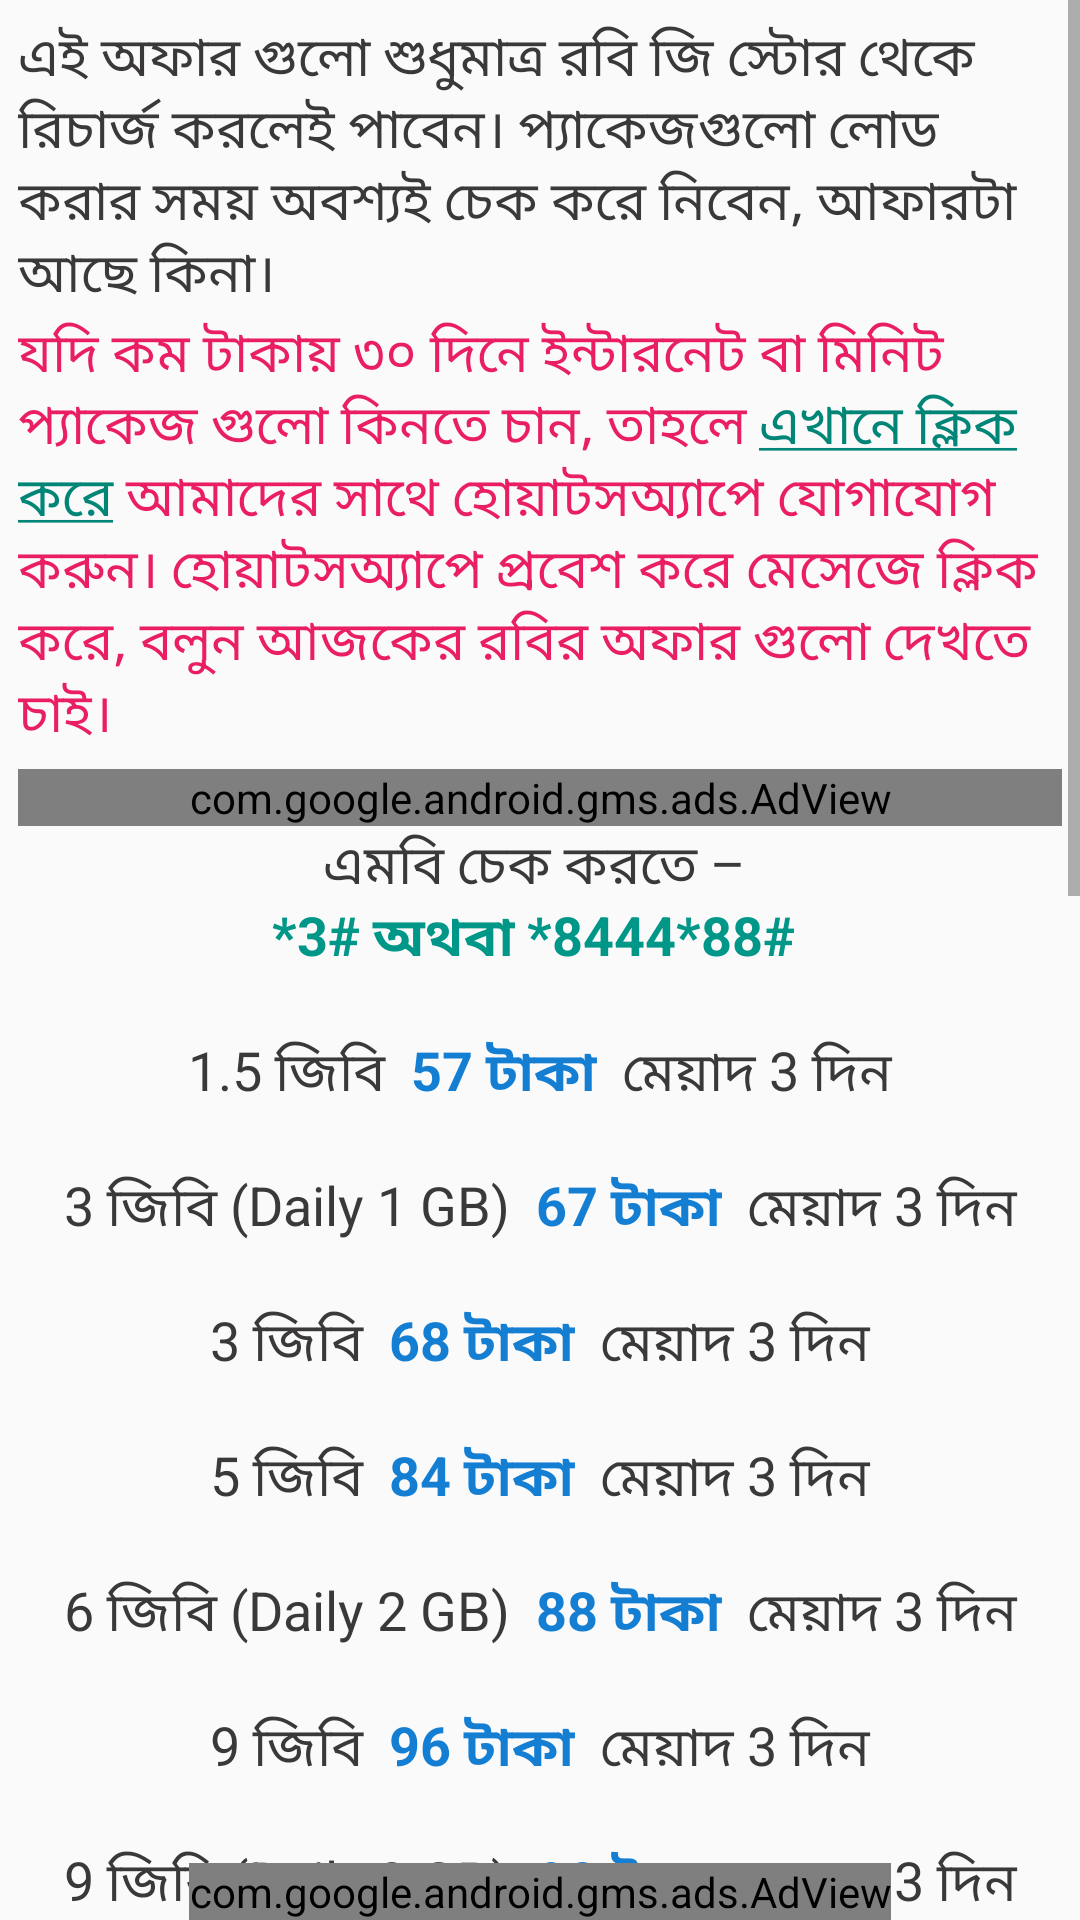

Android layout source for this screen:
<!-- AndroidManifest.xml: application theme Theme.RobiInternetOffer -->
<!-- res/layout/activity_robi_internet_recharge.xml -->
<?xml version="1.0" encoding="utf-8"?>
<RelativeLayout xmlns:android="http://schemas.android.com/apk/res/android"
    xmlns:app="http://schemas.android.com/apk/res-auto"
    xmlns:tools="http://schemas.android.com/tools"
    android:layout_width="match_parent"
    android:layout_height="match_parent"
    tools:context=".Robi_Internet_Recharge">


    <ScrollView
        android:layout_width="match_parent"
        android:layout_height="match_parent">
        <LinearLayout
            android:layout_width="match_parent"
            android:layout_margin="6dp"
            android:orientation="vertical"
            android:layout_height="match_parent">

            <TextView
                android:layout_width="match_parent"
                android:layout_height="wrap_content"
                android:text="@string/loadtext"
                android:textColor="#3A3838"
                android:textSize="18dp" />


            <TextView
                android:layout_width="match_parent"
                android:layout_height="wrap_content"
                android:text="@string/load"
                android:id="@+id/text2"
                android:textColor="#E91E63"
                android:textSize="18dp" />


            <com.google.android.gms.ads.AdView
                xmlns:ads="http://schemas.android.com/apk/res-auto"
                android:id="@+id/adView2"
                android:layout_width="match_parent"
                android:layout_height="wrap_content"
                android:layout_gravity="center"
                ads:adSize="LARGE_BANNER"
                android:layout_marginTop="5dp"
                ads:adUnitId="@string/banner6">
            </com.google.android.gms.ads.AdView>


            <TextView
                android:layout_width="match_parent"
                android:layout_height="wrap_content"
                android:text="@string/robi_internet_recharge"
                android:textAlignment="center"
                android:textColor="#3A3838"
                android:layout_marginBottom="100dp"
                android:textSize="18dp" />

        </LinearLayout>
    </ScrollView>

    <com.google.android.gms.ads.AdView
        xmlns:ads="http://schemas.android.com/apk/res-auto"
        android:id="@+id/adView"
        android:layout_width="wrap_content"
        android:layout_height="wrap_content"
        android:layout_centerHorizontal="true"
        android:layout_alignParentBottom="true"
        ads:adSize="SMART_BANNER"
        ads:adUnitId="@string/banner3">
    </com.google.android.gms.ads.AdView>

</RelativeLayout>
<!-- resources referenced by this layout -->
<resources>
  <string name="banner3">ca-app-pub-2518334745896640/9678715010</string>
  <string name="banner6">ca-app-pub-2518334745896640/3548420931</string>
  <string name="load">যদি কম টাকায় ৩০ দিনে ইন্টারনেট বা মিনিট প্যাকেজ গুলো কিনতে চান, তাহলে <a href="https://wa.me/8801813420461">এখানে ক্লিক করে</a> আমাদের সাথে হোয়াটসঅ্যাপে যোগাযোগ করুন। হোয়াটসঅ্যাপে প্রবেশ করে মেসেজে ক্লিক করে, বলুন আজকের রবির অফার গুলো দেখতে চাই। </string>
  <string name="loadtext">এই অফার গুলো শুধুমাত্র রবি জি স্টোর থেকে রিচার্জ করলেই পাবেন। প্যাকেজগুলো লোড করার সময় অবশ্যই চেক করে নিবেন, আফারটা আছে কিনা।</string>
  <string name="robi_internet_recharge">
          এমবি চেক করতে – <b><font color="#009688">\n *3# অথবা *8444*88# </font></b> \n\n
         1.5 জিবি <b><font color="#147ED3"> 57 টাকা </font></b> মেয়াদ 3 দিন \n\n
         3 জিবি (Daily 1 GB) <b><font color="#147ED3"> 67 টাকা </font></b> মেয়াদ 3 দিন \n\n
         3 জিবি <b><font color="#147ED3"> 68 টাকা </font></b> মেয়াদ 3 দিন \n\n
         5 জিবি <b><font color="#147ED3"> 84 টাকা </font></b> মেয়াদ 3 দিন \n\n
         6 জিবি (Daily 2 GB) <b><font color="#147ED3"> 88 টাকা </font></b> মেয়াদ 3 দিন \n\n
         9 জিবি <b><font color="#147ED3"> 96 টাকা </font></b> মেয়াদ 3 দিন \n\n
         9 জিবি (Daily 3 GB) <b><font color="#147ED3"> 98 টাকা </font></b> মেয়াদ 3 দিন \n\n
         16 জিবি <b><font color="#147ED3"> 114 টাকা </font></b> মেয়াদ 3 দিন \n\n
  
         5 জিবি <b><font color="#147ED3"> 129 টাকা </font></b> মেয়াদ 7 দিন \n\n
         7 জিবি (Daily 1 GB) <b><font color="#147ED3"> 144 টাকা </font></b> মেয়াদ 3 দিন \n\n
         8 জিবি <b><font color="#147ED3"> 148 টাকা </font></b> মেয়াদ 7 দিন \n\n
         13 জিবি <b><font color="#147ED3"> 164 টাকা </font></b> মেয়াদ 7 দিন \n\n
         14 জিবি (Daily 2 GB) <b><font color="#147ED3"> 178 টাকা </font></b> মেয়াদ 3 দিন \n\n
         20 জিবি <b><font color="#147ED3"> 194 টাকা </font></b> মেয়াদ 7 দিন \n\n
  
         14 জিবি <b><font color="#147ED3"> 279 টাকা </font></b> মেয়াদ 15 দিন \n\n
  
         7 জিবি <b><font color="#147ED3"> 299 টাকা </font></b> মেয়াদ 30 দিন \n\n
         12 জিবি <b><font color="#147ED3"> 399 টাকা </font></b> মেয়াদ 30 দিন \n\n
         24 জিবি <b><font color="#147ED3"> 449 টাকা </font></b> মেয়াদ 30 দিন \n\n
         28 জিবি <b><font color="#147ED3"> 497 টাকা </font></b> মেয়াদ 30 দিন \n\n
         45 জিবি <b><font color="#147ED3"> 598 টাকা </font></b> মেয়াদ 30 দিন \n\n
         60 জিবি <b><font color="#147ED3"> 698 টাকা </font></b> মেয়াদ 30 দিন </string>
  <style name="Theme.RobiInternetOffer" parent="Theme.AppCompat.DayNight.DarkActionBar">
          
          <item name="colorPrimary">@color/purple_500</item>
          <item name="colorPrimaryVariant">@color/purple_700</item>
          <item name="colorOnPrimary">@color/white</item>
          
          <item name="colorSecondary">@color/teal_200</item>
          <item name="colorSecondaryVariant">@color/teal_700</item>
          <item name="colorOnSecondary">@color/black</item>
          
          <item name="android:statusBarColor" tools:targetApi="l">?attr/colorPrimaryVariant</item>
          
      </style>
  <color name="purple_500">#0A87EA</color>
  <color name="purple_700">#077DDA</color>
  <color name="white">#FFFFFFFF</color>
  <color name="teal_200">#FF03DAC5</color>
  <color name="teal_700">#FF018786</color>
  <color name="black">#FF000000</color>
</resources>
